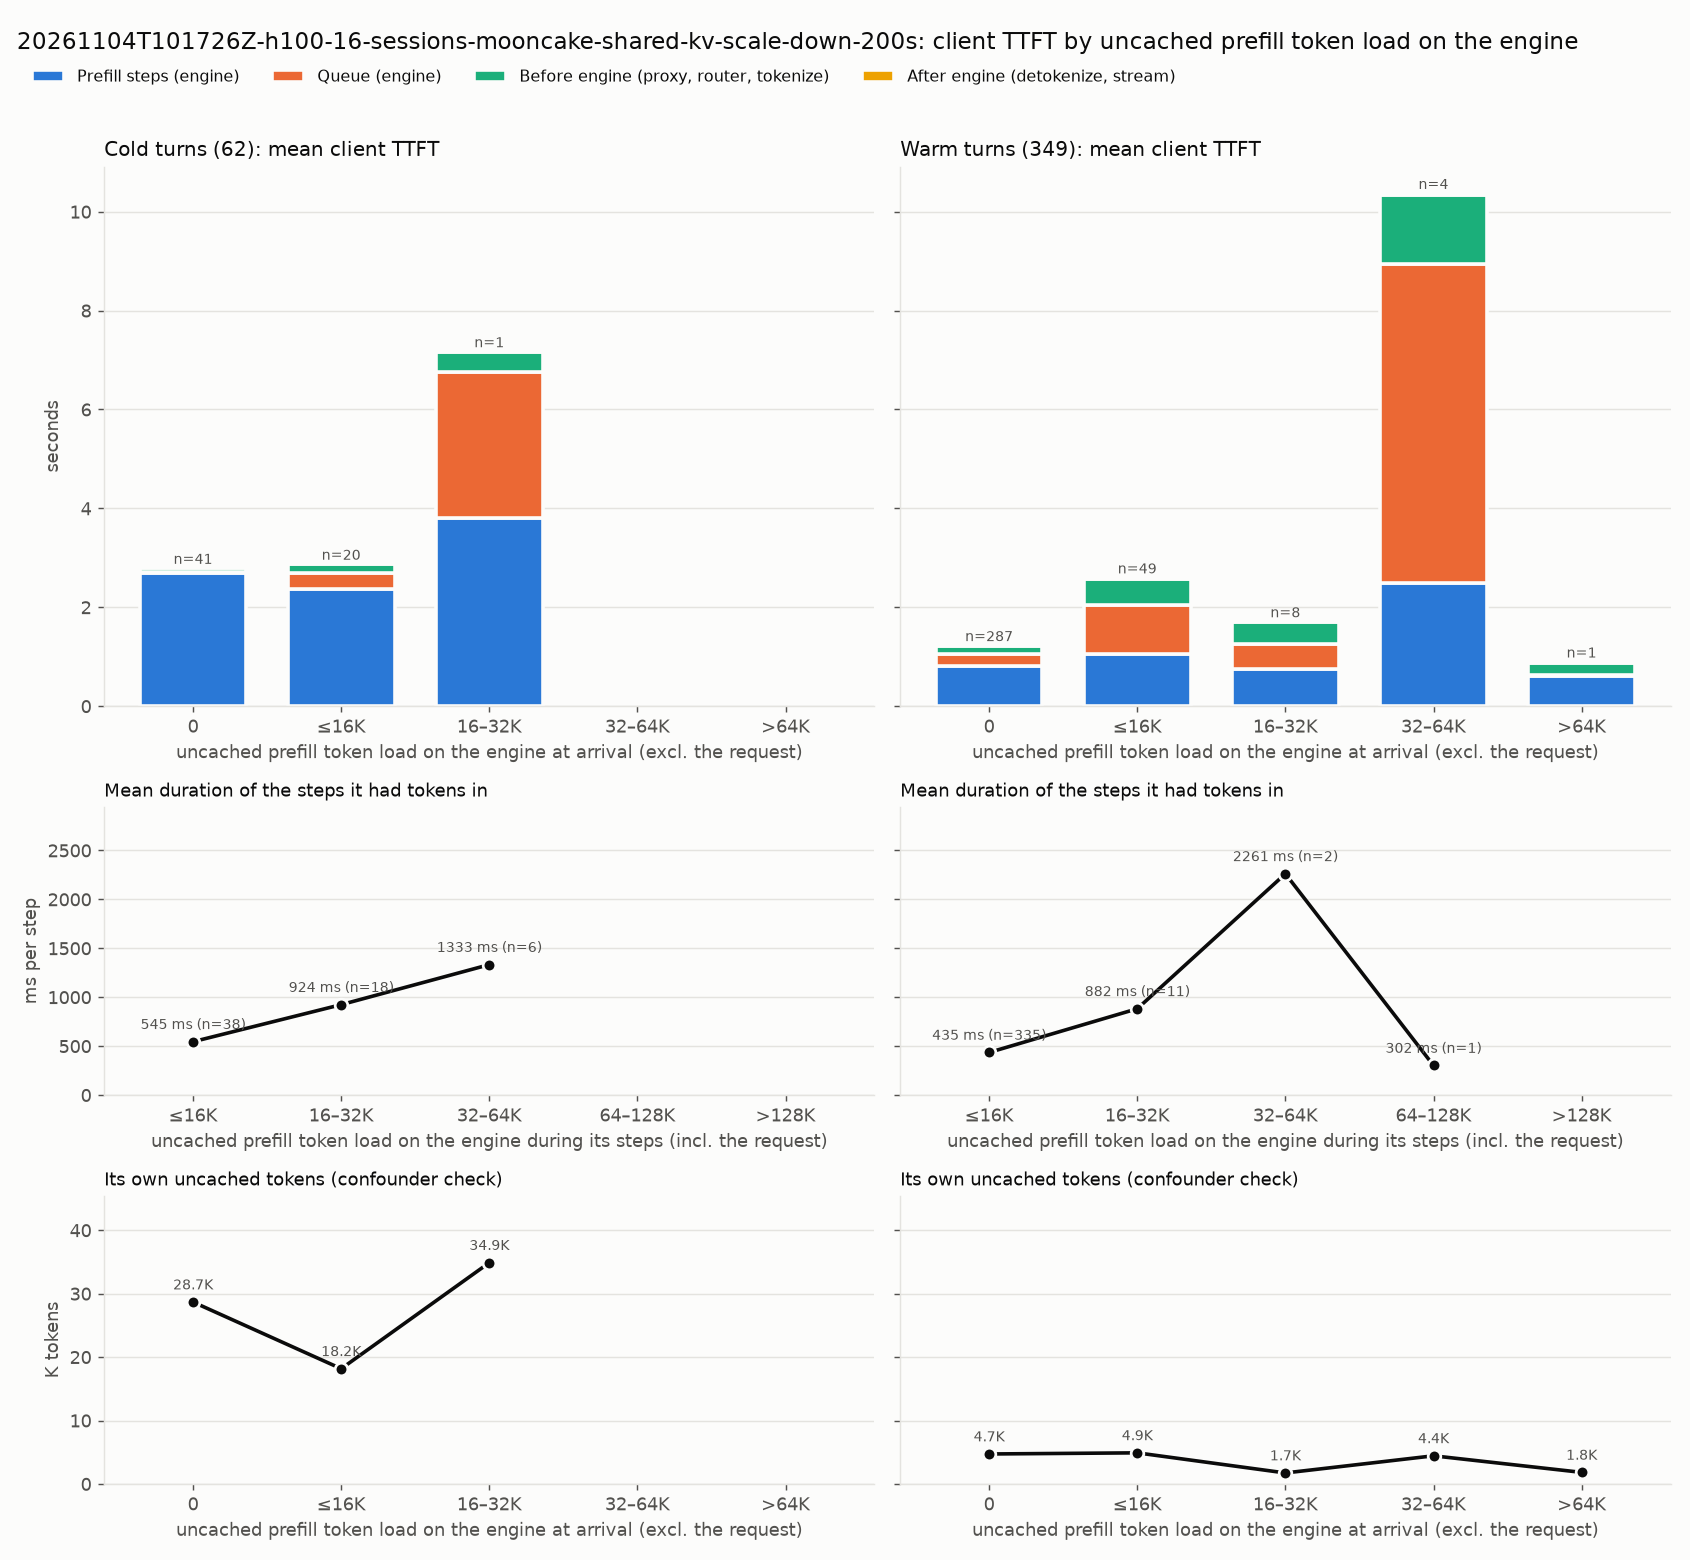

Data behind this chart, as committed beside it:
kind, engine_load, requests, mean_engine_load_tokens, mean_own_uncached, mean_steps, mean_step_ms, mean_client_ttft_ms, mean_prefill_ms, mean_queue_ms, mean_pre_ms, mean_post_ms
cold, 0, 41, 0.0, 28679, 3.268, 822.3, 2809, 2687, 27.53, 78.76, 14.75
cold, ≤16K, 20, 3106, 18168, 2.7, 878.9, 2891, 2373, 326.9, 177.4, 14.11
cold, 16–32K, 1, 20663, 34892, 4.0, 952.9, 7189, 3811, 2949, 409.9, 18.66
warm, 0, 287, 0.0, 4725, 1.767, 462.9, 1246, 817.7, 235.7, 161.9, 30.67
warm, ≤16K, 49, 3298, 4904, 1.878, 559.7, 2615, 1051, 1000, 528.6, 35.44
warm, 16–32K, 8, 19917, 1734, 1.5, 503.9, 1728, 755.8, 498.5, 444.2, 29.11
warm, 32–64K, 4, 55187, 4436, 2.0, 1245, 10389, 2489, 6444, 1414, 42.23
warm, >64K, 1, 78448, 1825, 2.0, 302.2, 914.4, 604.4, 31.95, 229.6, 48.39
